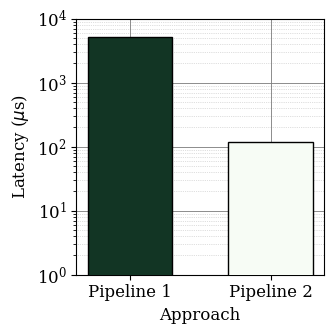

Here is the Python script that generated this plot: (Note: this script raises an exception after producing the figure.)
import matplotlib.pyplot as plt
from matplotlib.ticker import AutoMinorLocator, LogFormatterSciNotation

# Data for latency comparison
components = ['AVG', 'BBF', 'FFT', 'PWXC', 'SVM', 'THR', 'TKEO']
total_latency = [56852.48, 67584.0, 5132779.52, 75776.0, 14.32,  0.86, 63078.4]

# Latency data for Shiao and NEO models
# Data for the components and their total latency
shiao_components = {
    'THR': 0.86,
    'PWXC': 75776.0,
    'SVM': 14.32,
    'BBF': 67584.0,
    'FFT': 5132779.52,
}
neo_components = {
    'THR': 0.86,
    'AVG': 56852.48,
    'SVM': 14.32,
    'TKEO': 63078.4,
}

# Sum of latencies for Shiao model for specific components
shiao_sum = shiao_components['FFT'] + shiao_components['SVM'] + shiao_components['THR']

# Sum of latencies for NEO model for all its components
neo_sum = sum(neo_components.values())

# Total latency for each model
latency = [x/(10**3) for x in [shiao_sum, neo_sum]] # convert to microseconds

# Define the models for labeling in the plot
models = ['Pipeline 1', 'Pipeline 2']

# Set the font details
plt.rcParams.update({'font.size': 12, 'font.family': 'serif'})

# Standardizing the figure size
plt.figure(figsize=(3.5, 3.5))

# Create the bar plot with specified colors and full opacity
plt.bar(models, latency, color=[(18/255, 53/255, 36/255), (247/255, 252/255, 245/255)], edgecolor='black', alpha=1, width=0.6, zorder=3)

# Add gridlines for major and explicitly for minor
plt.grid(True, which='major', linestyle='-', linewidth=0.7, color='grey', alpha=0.9)  # Darker major lines
plt.grid(True, which='minor', linestyle=':', linewidth=0.5, color='grey', alpha=0.5)  # Dotted minor lines

# Setting up the y-axis with log scale
plt.yscale('log')
plt.gca().yaxis.set_minor_locator(AutoMinorLocator())
plt.gca().yaxis.set_major_formatter(LogFormatterSciNotation())
plt.gca().yaxis.set_minor_formatter(LogFormatterSciNotation(minor_thresholds=(2, 0.5)))

# Explicitly defining major and minor ticks on y-axis
plt.ylim(bottom=10**0, top=10**4)  # Setting the limits to explicitly include from 10^0 to 10^7
plt.gca().set_yticks([10**x for x in range(0, 5)])  # Major ticks from 10^0 to 10^7
minor_ticks = [x * 10**i for i in range(0, 4) for x in range(2, 10)]
plt.gca().set_yticks(minor_ticks, minor=True)  # Adding detailed minor ticks to ensure visibility
plt.xticks(range(len(models)), models)

# Adding axis labels
plt.xlabel('Approach')
plt.ylabel('Latency ($\mu$s)')

# Adjusting layout to ensure all labels and titles are visible
plt.tight_layout()

# Save the plot as a PDF
plt.savefig('./plots/pipeline_latency.pdf', format='pdf')

# Display the plot
plt.show()
